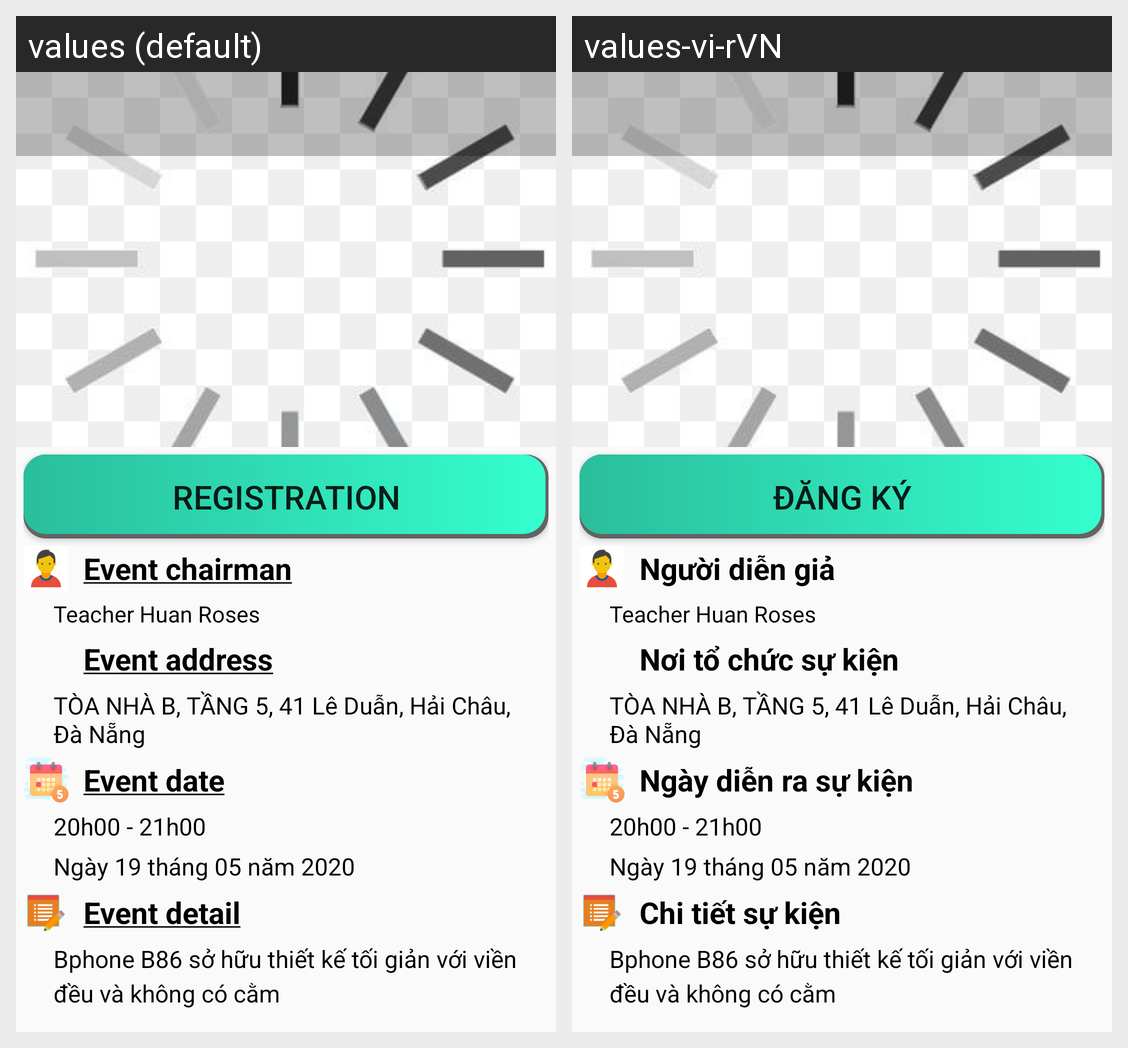

This grid shows one Android layout under two languages. Give, for every string resource on the screen, its name, the default text and each shown locale's text.
Android screen res/layout/activity_event_detail.xml rendered under 2 locales, left to right: values (default), values-vi-rVN. Device: Nexus 5 (rendered at 1080×1920; each locale shown at half size, 540×960, under a caption strip naming it); theme AppTheme.
Strings drawn on this screen, with the default value and each locale's value (text and hints the layout hard-codes, and strings that could not be matched under every locale, appear in the picture but are not listed):

text_button_register
  values: Registration
  values-vi-rVN: Đăng Ký

event_chairman
  values: Event chairman
  values-vi-rVN: Người diễn giả

event_address
  values: Event address
  values-vi-rVN: Nơi tổ chức sự kiện

event_date
  values: Event date
  values-vi-rVN: Ngày diễn ra sự kiện

event_detail
  values: Event detail
  values-vi-rVN: Chi tiết sự kiện
